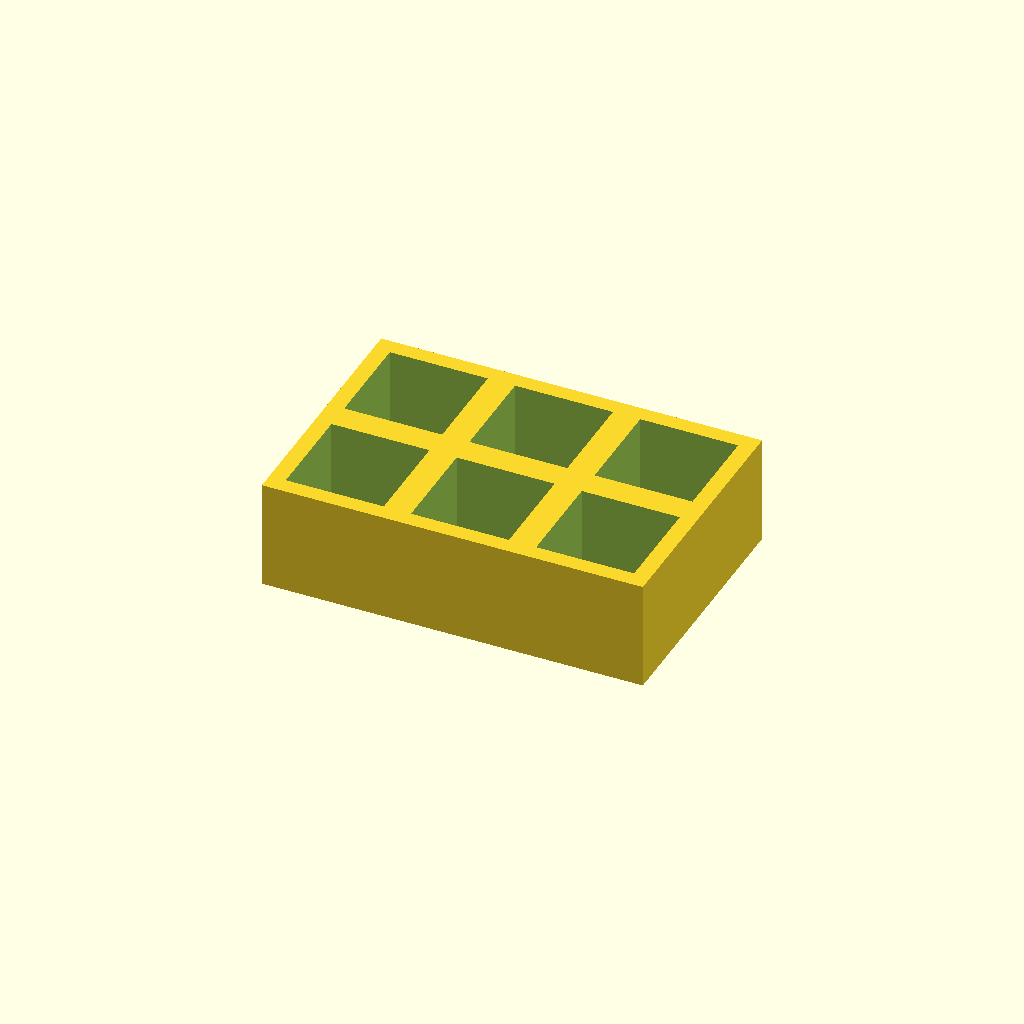
Cell 1 — every parameter at its default value.
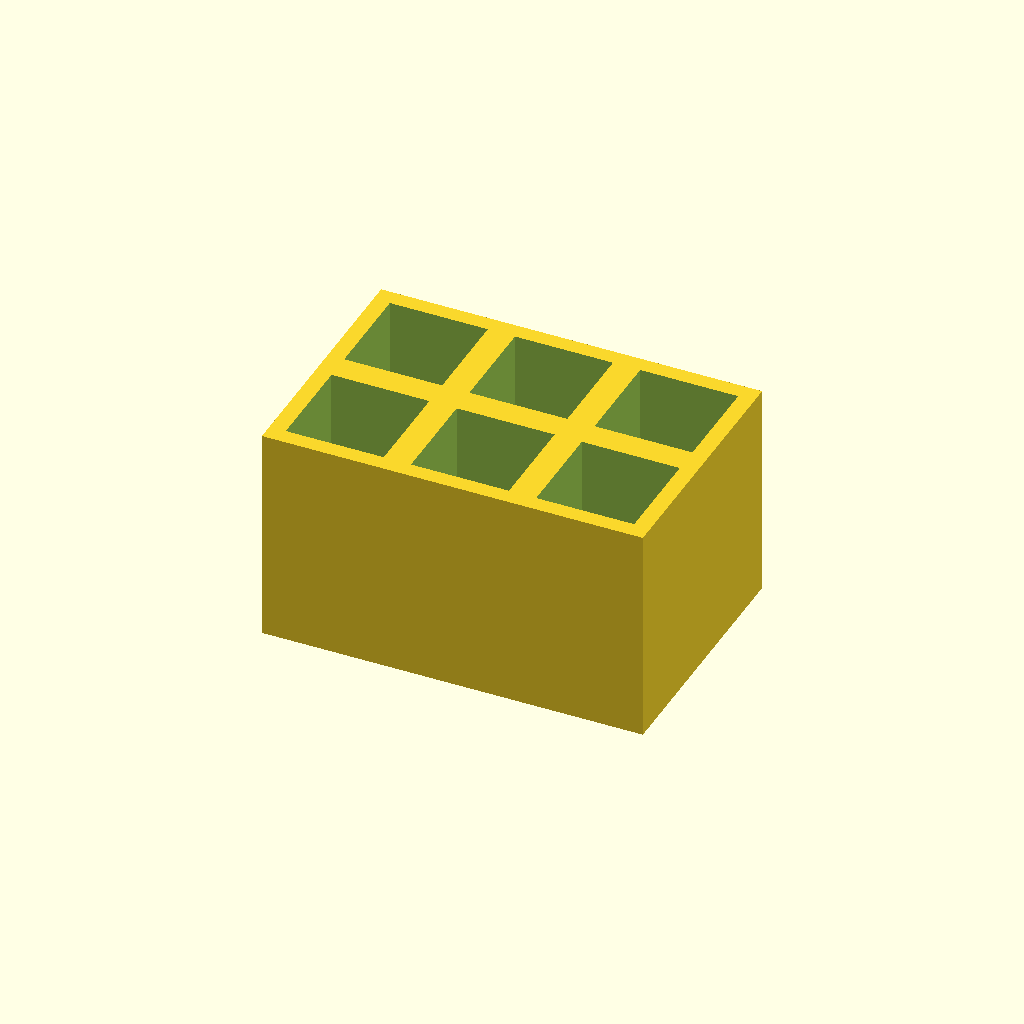
Cell 2: the same model with thickness = 40.
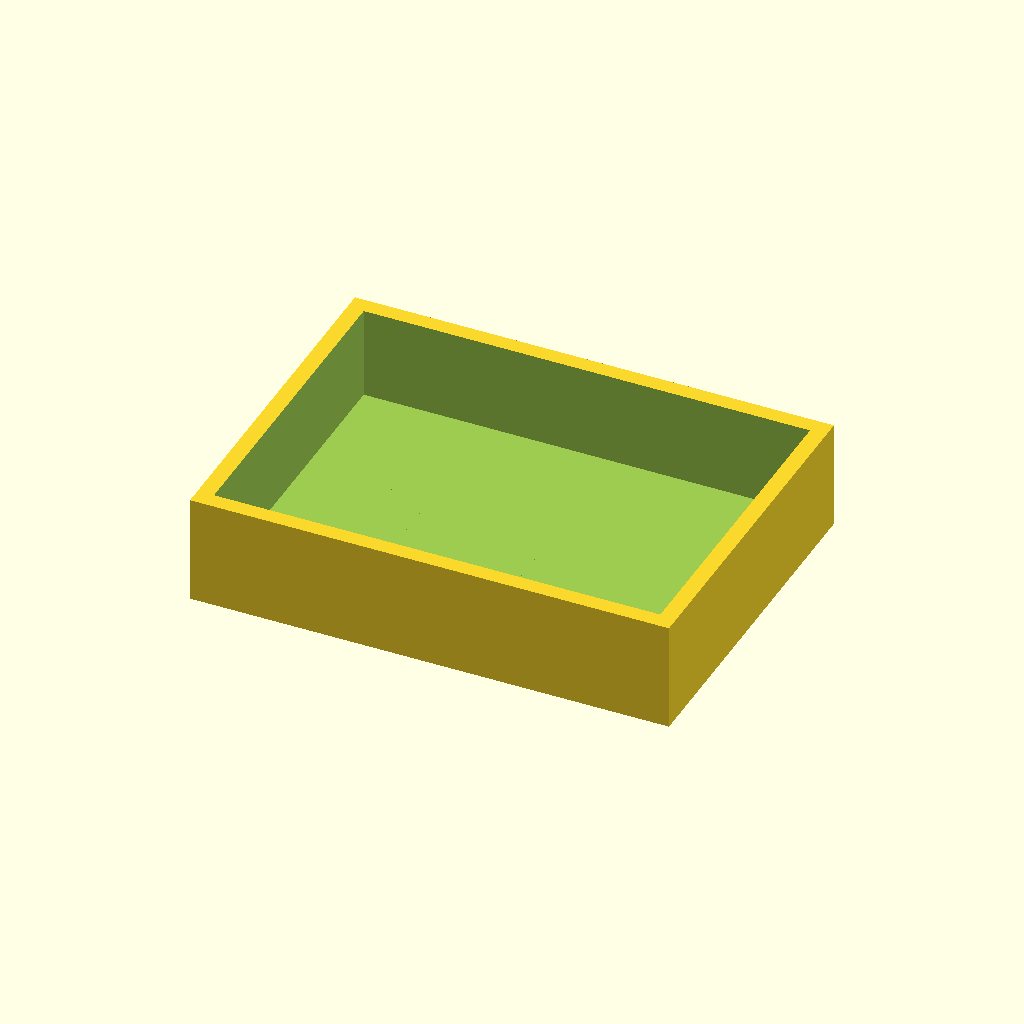
Cell 3 — pocket set to 36, the other parameters unchanged.
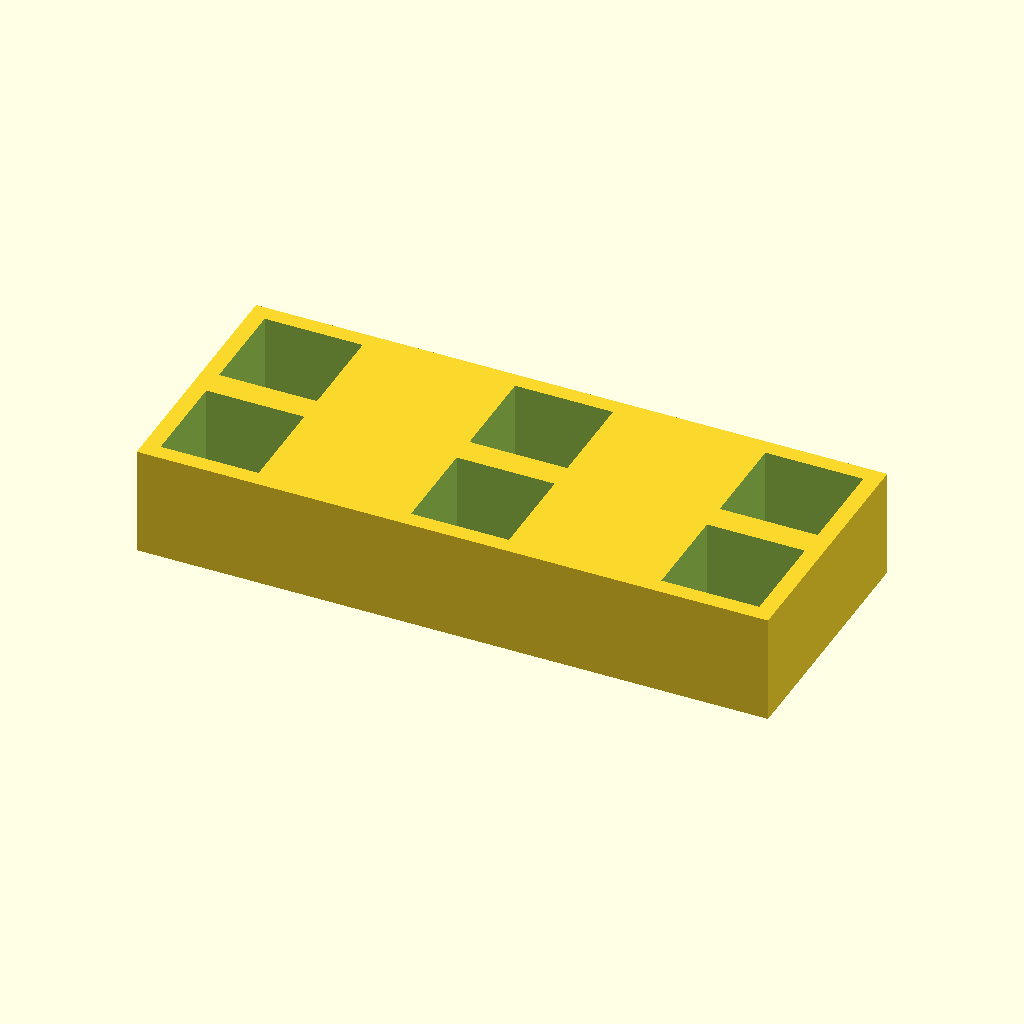
Cell 4 — pitch_x set to 46, the other parameters unchanged.
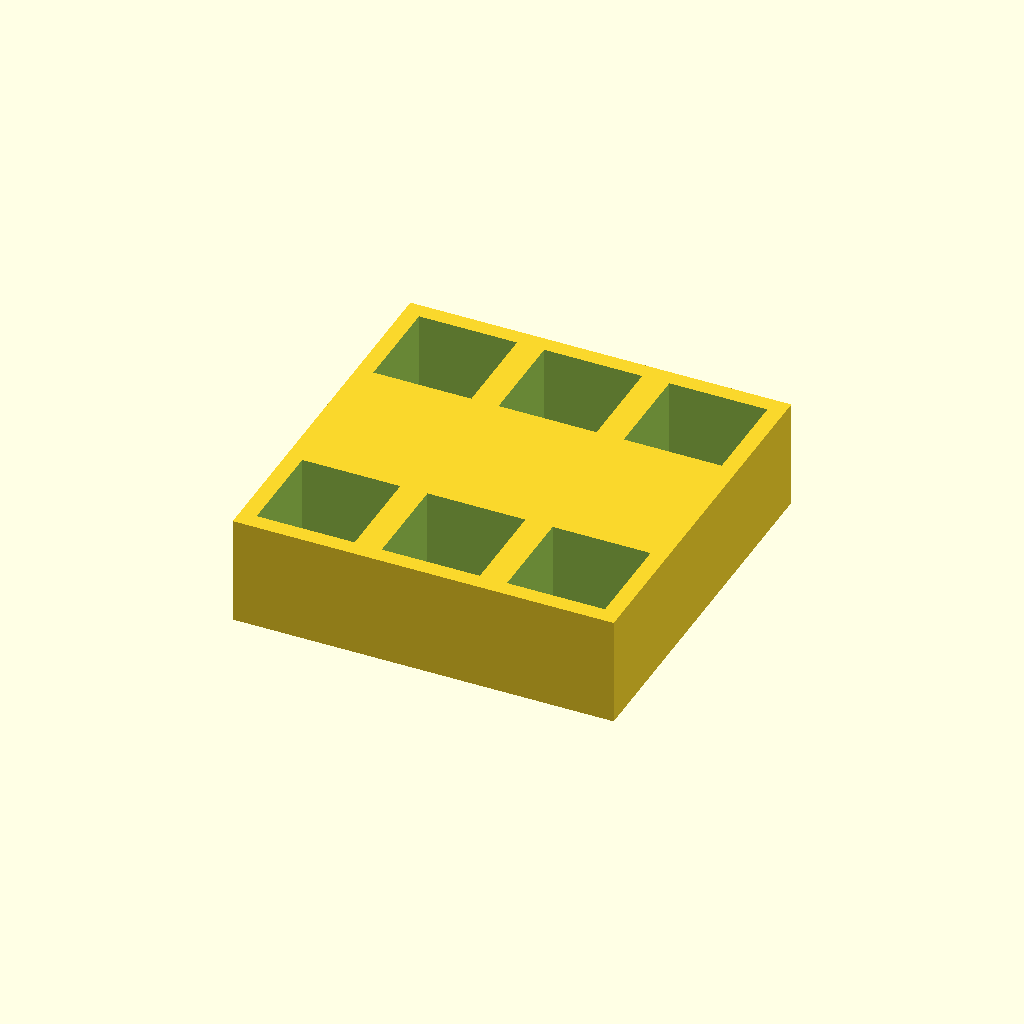
Cell 5: pitch_y = 46 (everything else at default).
All cells are drawn from one camera (rotation 55°, 0°, 25°, orthographic, colour scheme Cornfield), so only the parameter changes between them.
The OpenSCAD source (optional_data/data/place1/pocketplates/part_0052.scad):
$fn = 32;

// ----------------------------------------------------------------------
// Pocket plate 70 x 47 x 20
// 2 x 3 pockets 18 mm square, 17 mm deep
// ----------------------------------------------------------------------

// --- parameters (mm) ---
thickness = 20;  // plate thickness
floor_t = 3;     // material left under each pocket
pocket = 18;     // pocket side length
pitch_x = 23;    // pocket pitch along X
pitch_y = 23;    // pocket pitch along Y
cols = 3;        // pockets per row
rows = 2;        // rows of pockets

// --- derived feature positions (mm) ---
depth = thickness - floor_t;        // = 17   pocket depth, down to the floor
span_x = (cols - 1) * pitch_x;      // = 46   distance between outer pockets
span_y = (rows - 1) * pitch_y;      // = 23   distance between outer pocket rows
origin_x = -span_x / 2;             // = -23   X of the first pocket
origin_y = -span_y / 2;             // = -11.5   Y of the first pocket
plate = [span_x + pocket + 6, span_y + pocket + 6, thickness];  // = [70, 47, 20]   overall size: pockets plus 3 mm of wall on each side
feature_centers = [
  [origin_x + 0 * pitch_x, origin_y + 0 * pitch_y],
  [origin_x + 1 * pitch_x, origin_y + 0 * pitch_y],
  [origin_x + 2 * pitch_x, origin_y + 0 * pitch_y],
  [origin_x + 0 * pitch_x, origin_y + 1 * pitch_y],
  [origin_x + 1 * pitch_x, origin_y + 1 * pitch_y],
  [origin_x + 2 * pitch_x, origin_y + 1 * pitch_y]
];   // pocket centres, used verbatim by the cutter loop

// plate outline, then one pocket per centre in feature_centers
difference() {
  cube(plate, center = true);
  for (centre = feature_centers)
    translate([centre[0] - pocket / 2, centre[1] - pocket / 2, plate[2] / 2 - depth])
      cube([pocket, pocket, depth + 1]);  // centred on the declared pocket centre
}
Customizer parameters (derived from the source; name, type, default, range or options):
thickness: number, default 20
floor_t: number, default 3
pocket: number, default 18
pitch_x: number, default 23
pitch_y: number, default 23
cols: number, default 3
rows: number, default 2
